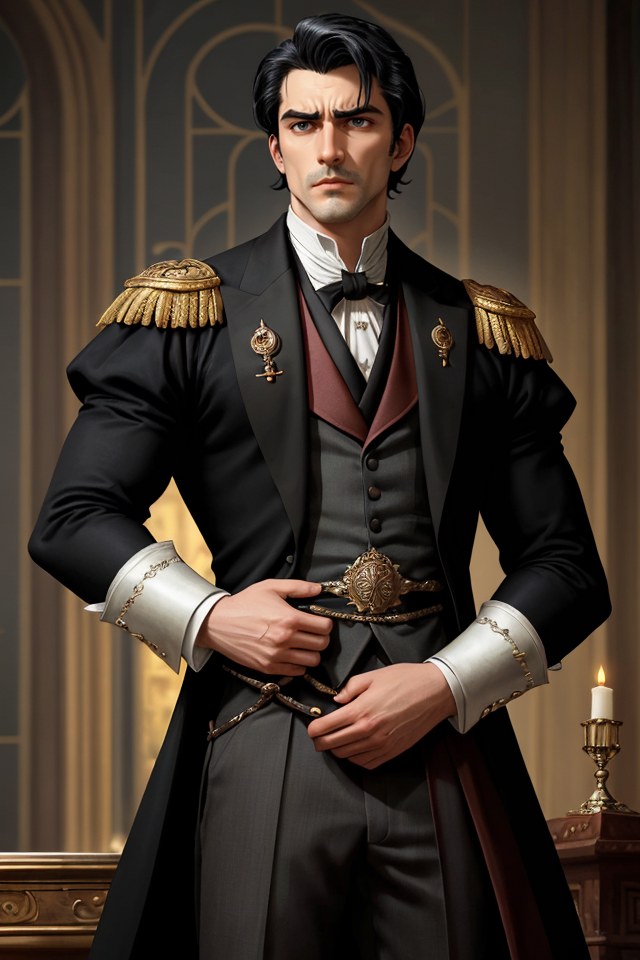
Generation parameters embedded in this image by AUTOMATIC1111 Stable Diffusion web UI or a fork of it (Forge, ...) (PNG 'parameters' text chunk):
Elend Venture, Male, Black Hair, Nobleman, Regal Appearance, Elegant, Poised, Straight Posture, Thoughtful Expression, Dark Eyes, Aristocratic, Well-Groomed, Sophisticated, Well-Dressed, Brooding, Intellectual, Deep in Thought, Noble Demeanor, Complex Character, Resolute, Aspiring Leader, Bookish, Court Intrigue, Dark-Haired Aristocrat, High Society, Young Adult, Piercing Gaze, Torn Between Loyalties, Iconic Fantasy Character, Scenic Cityscape.
Negative prompt: nude,female, woman, girl
Steps: 25, Sampler: DPM++ 2M SDE Karras, CFG scale: 5, Seed: 4090026074, Size: 640x960, Model hash: 4b99e70c19, Model: aZovyaRPGArtistTools_v4, VAE hash: 735e4c3a44, VAE: vae-ft-mse-840000-ema-pruned.safetensors, ADetailer model: face_yolov8n.pt, ADetailer confidence: 0.3, ADetailer dilate erode: 4, ADetailer mask blur: 4, ADetailer denoising strength: 0.4, ADetailer inpaint only masked: True, ADetailer inpaint padding: 32, ADetailer version: 24.1.1, Version: 1.7.0